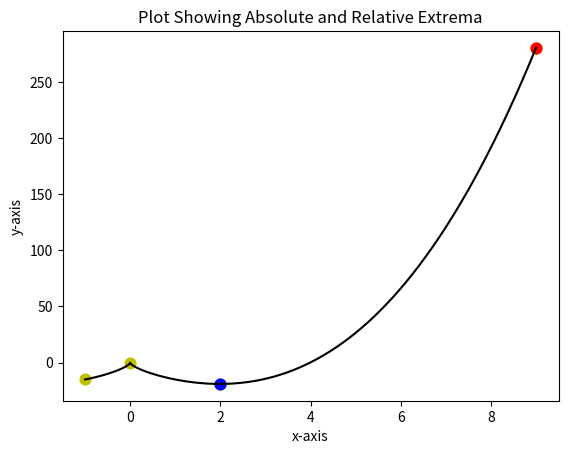

This figure's Python source:
# MSPA 400 Session #7 Python Module #1

# Reading assignment:
# "Think Python" 2nd Edition (8.3-8.11)
# "Think Python" 3td Editon (pages 85-93)

# Module #1 objectives: 1) demonstrate a grid search for maxima
# and minima of a continuous function, 2) demonstrate the use of Boolean 
# values with conditionals and 3) plot the results. 

import numpy as np
import matplotlib.pyplot as plt

# extrema() is a classification function used to evaluate a trio of points.
# The function will evaluate the middle point of trio to determine if it
# represents a relative maxima or minima for the trio. The result will be
# a boolean value True or False which will be used later.  Note that if the 
# middle point is not an extrema, the value False will be returned.

def extrema (a,b,c):
    x = max(a,b,c)
    z = min(a,b,c)
    epsilon = 0.0000001   # This is a safeguard against minor differences.
    result = False
    if abs(b - x) < epsilon:
        result = True
    if abs(b - z) < epsilon:
        result = True
    return result
   
# This is a user supplied function.  Example is Lial Figure 8 Section 13.1.        
                        
def f(x):
    y= (x**8)**.333 - 16.0*(x**2)**.33
    return y
    
# The following extrema evaluation will be over a defined interval. Grid points
# will be defined and the function extreme() will compare trios of values.
    
# Define interval endpoints for a closed interval [xa,xb].
xa= -1.0
xb= +9.0

# n = number of grid points.  The interval [xa,xb] will be subdivided.
# Adding delta to xb insures xb is included in the array generated.  For this
# purpose, np.arange() will be used to create a numpy array of floating point
# values to be used in subsequent calculations.

n= 1000
delta= (xb - xa)/n
x= np.arange(xa, xb+delta, delta)  
y=f(x)

value=[False]  # This defines the list value which will contain Boolean values.
value=value*len(x)  #This expands the list to the length of x.

# We are going to check each trio of points during the grid search.
# If a local extrema is found, the boolean value will be set to True.  
# Otherwise it will remain False. The interval endpoints are always local
# extrema so we define their boolean values first. 

L=len(x)
value[0] = True    # This will correspond to one endpoint.
value[L-1] =True   # This corresponds to the other.
    
# The for loop will check each consecutive trios of f values with the function
# extrema() to identify local extrema.  Only when an extrema is found will the
# boolean value in the list value be changed to True.

for k in range(L-2):
    value[k+1]=extrema(f(x[k]),f(x[k+1]),f(x[k+2]))
    
max_value=max(y)        # We check the list to find the global maxima.
min_value=min(y)        # We check the list to find the global minima.


# The following for loop checks the boolean value for each point. If the value
# is True, that point will be plotted yellow.  The global maximum is plotted as
# red and the minimum is plotted as green. We follow this up by plotting the
# values of x and y.

error=0.0000001         # The error parameter guards against roundoff error.
# The code which follows assigns colors to maxima and minima and plots them.

plt.figure()
for k in range(L):
    if value[k]==True:
        plt.scatter(x[k],y[k],s=60,c='y')
        if abs(max_value-y[k]) < error:
            plt.scatter(x[k],y[k],s=60,c='r')
        if abs(min_value-y[k]) < error:
            plt.scatter(x[k],y[k],s=60,c='b')
            
                 
plt.plot(x,y,c='k')   # This plots the line on the chart.
plt.xlabel('x-axis')
plt.ylabel('y-axis')
plt.title('Plot Showing Absolute and Relative Extrema')
plt.show()  


# Exercise #1:  Refer to Lial Section 13.1 Example 2. Reproduce Figure 7.

# Exercise #2: Refer to Lial Section 14.1 Example 3.  Evaluate over the 
# interval [0,10] and produce a plot showing maxima and minima.  Compare to 
# the answer sheet.


